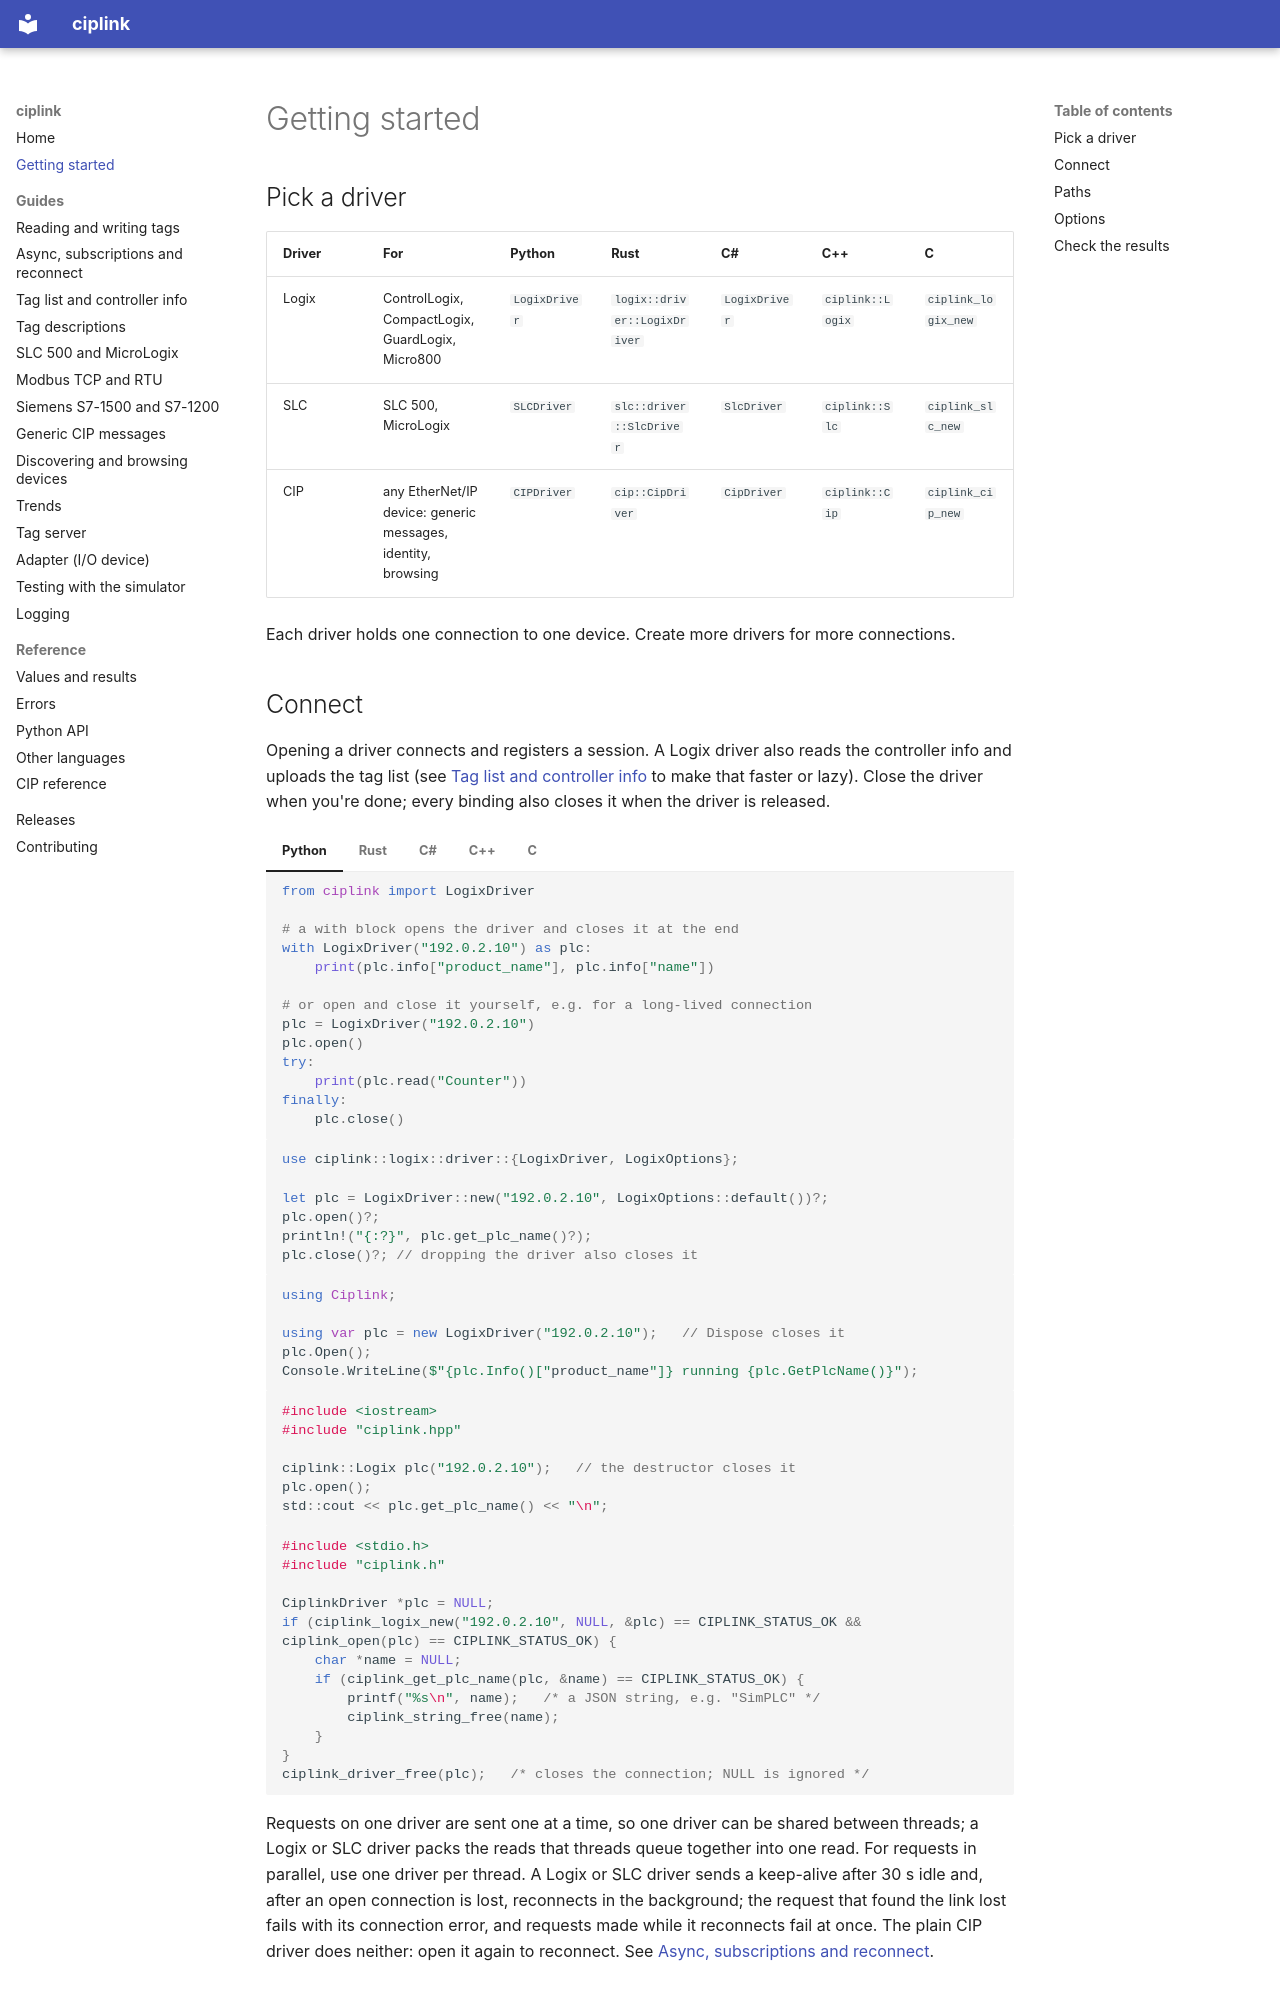

repository: RowanRama/ciplink · page: getting-started/index.html · generator: mkdocs

# Getting started

## Pick a driver

| Driver | For | Python | Rust | C# | C++ | C |
|---|---|---|---|---|---|---|
| Logix | ControlLogix, CompactLogix, GuardLogix, Micro800 | `LogixDriver` | `logix::driver::LogixDriver` | `LogixDriver` | `ciplink::Logix` | `ciplink_logix_new` |
| SLC | SLC 500, MicroLogix | `SLCDriver` | `slc::driver::SlcDriver` | `SlcDriver` | `ciplink::Slc` | `ciplink_slc_new` |
| CIP | any EtherNet/IP device: generic messages, identity, browsing | `CIPDriver` | `cip::CipDriver` | `CipDriver` | `ciplink::Cip` | `ciplink_cip_new` |

Each driver holds one connection to one device. Create more drivers for more connections.

## Connect

Opening a driver connects and registers a session. A Logix driver also reads the controller info and uploads the
tag list (see [Tag list and controller info](tag-list.md) to make that faster or lazy). Close the driver when you're
done; every binding also closes it when the driver is released.

=== "Python"

    ```python
    from ciplink import LogixDriver

    # a with block opens the driver and closes it at the end
    with LogixDriver("192.0.2.10") as plc:
        print(plc.info["product_name"], plc.info["name"])

    # or open and close it yourself, e.g. for a long-lived connection
    plc = LogixDriver("192.0.2.10")
    plc.open()
    try:
        print(plc.read("Counter"))
    finally:
        plc.close()
    ```

=== "Rust"

    ```rust
    use ciplink::logix::driver::{LogixDriver, LogixOptions};

    let plc = LogixDriver::new("192.0.2.10", LogixOptions::default())?;
    plc.open()?;
    println!("{:?}", plc.get_plc_name()?);
    plc.close()?; // dropping the driver also closes it
    ```

=== "C#"

    ```csharp
    using Ciplink;

    using var plc = new LogixDriver("192.0.2.10");   // Dispose closes it
    plc.Open();
    Console.WriteLine($"{plc.Info()["product_name"]} running {plc.GetPlcName()}");
    ```

=== "C++"

    ```cpp
    #include <iostream>
    #include "ciplink.hpp"

    ciplink::Logix plc("192.0.2.10");   // the destructor closes it
    plc.open();
    std::cout << plc.get_plc_name() << "\n";
    ```

=== "C"

    ```c
    #include <stdio.h>
    #include "ciplink.h"

    CiplinkDriver *plc = NULL;
    if (ciplink_logix_new("192.0.2.10", NULL, &plc) == CIPLINK_STATUS_OK && ciplink_open(plc) == CIPLINK_STATUS_OK) {
        char *name = NULL;
        if (ciplink_get_plc_name(plc, &name) == CIPLINK_STATUS_OK) {
            printf("%s\n", name);   /* a JSON string, e.g. "SimPLC" */
            ciplink_string_free(name);
        }
    }
    ciplink_driver_free(plc);   /* closes the connection; NULL is ignored */
    ```

Requests on one driver are sent one at a time, so one driver can be shared between threads; a Logix or SLC driver
packs the reads that threads queue together into one read. For requests in parallel, use one driver per thread. A
Logix or SLC driver sends a keep-alive after 30 s idle and, after an open connection is lost, reconnects in the
background; the request that found the link lost fails with its connection error, and requests made while it
reconnects fail at once. The plain CIP driver does neither: open it again to reconnect. See
[Async, subscriptions and reconnect](sessions.md).
